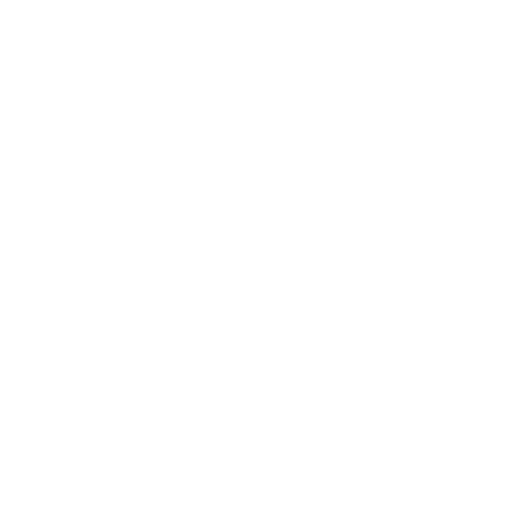
t = 0.00 s
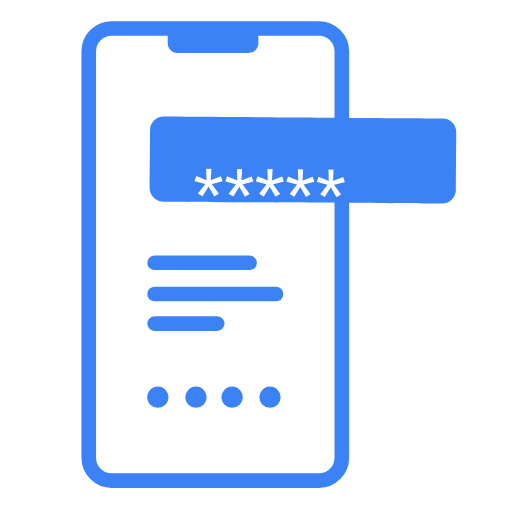
t = 1.20 s
t = 2.40 s: frame unchanged from t = 1.20 s, image omitted
t = 3.60 s: frame unchanged from t = 1.20 s, image omitted
t = 4.80 s: frame unchanged from t = 1.20 s, image omitted
t = 6.00 s: frame unchanged from t = 0.00 s, image omitted

The animated SVG that drew these frames (rendered in a browser with its animation timeline set to each time). Animation: 106 SMIL elements (animate=8,animateTransform=32,set=66); one cycle of 6.00 s, repeats indefinitely.

<svg fill="none" height="100%" width="100%" viewBox="0 0 70 70" xmlns:xlink="http://www.w3.org/1999/xlink" xmlns="http://www.w3.org/2000/svg"><g id="i0"><g transform="translate(29.125,35)"><g transform="rotate(3)"><animateTransform repeatCount="indefinite" type="rotate" attributeName="transform" dur="6s" begin="0s" calcMode="spline" values="3; -2; 0; 0" keyTimes="0; 0.058333; 0.116667; 1" keySplines="0.833 0 0.667 1; 0.333 0 0.218 1; 0 0 1 1" fill="freeze" /><g transform="scale(0.34,0.34)"><animateTransform repeatCount="indefinite" type="scale" attributeName="transform" dur="6s" begin="0s" calcMode="spline" values="0.34 0.34; 0.46 0.46; 0.45 0.45; 0.45 0.45" keyTimes="0; 0.058333; 0.116667; 1" keySplines="0.602 0 0.667 0.775; 0.333 0 0.294 1; 0 0 1 1" fill="freeze" /><g transform="translate(-50,-50)"><g opacity="0" id="i1"><animate repeatCount="indefinite" attributeName="opacity" dur="6s" begin="0s" fill="freeze" values="0; 1; 1" keyTimes="0; 0.058333; 1" keySplines="0.333 0 0.667 1; 0 0 1 1" calcMode="spline" /><g transform="translate(50.686,61.303) scale(2.222,2.222) translate(-2091.809,-757.461)"><g id="i2" transform="matrix(1,0,0,1,2090.006,753.305)"><path d="M-6.494,0" stroke-miterlimit="10" stroke-linecap="round" stroke-width="2" stroke="#3b82f6"><set fill="freeze" dur="0.017s" begin="0.03333333333333333s" to="M-6.494,0" attributeName="d" /><set fill="freeze" dur="0.017s" begin="0.05s" to="M-6.494,0C-6.494,0,-6.478,0,-6.448,0" attributeName="d" /><set fill="freeze" dur="0.017s" begin="0.06666666666666667s" to="M-6.494,0C-6.494,0,-6.424,0,-6.295,0" attributeName="d" /><set fill="freeze" dur="0.017s" begin="0.08333333333333333s" to="M-6.494,0C-6.494,0,-6.316,0,-6.002,0" attributeName="d" /><set fill="freeze" dur="0.017s" begin="0.1s" to="M-6.494,0C-6.494,0,-6.13,0,-5.525,0" attributeName="d" /><set fill="freeze" dur="0.017s" begin="0.11666666666666667s" to="M-6.494,0C-6.494,0,-5.831,0,-4.804,0" attributeName="d" /><set fill="freeze" dur="0.017s" begin="0.13333333333333333s" to="M-6.494,0C-6.494,0,-5.363,0,-3.769,0" attributeName="d" /><set fill="freeze" dur="0.017s" begin="0.15s" to="M-6.494,0C-6.494,0,-4.67,0,-2.389,0" attributeName="d" /><set fill="freeze" dur="0.017s" begin="0.16666666666666666s" to="M-6.494,0C-6.494,0,-3.748,0,-0.781,0" attributeName="d" /><set fill="freeze" dur="0.017s" begin="0.18333333333333332s" to="M-6.494,0C-6.494,0,-2.698,0,0.79,0" attributeName="d" /><set fill="freeze" dur="0.017s" begin="0.2s" to="M-6.494,0C-6.494,0,-1.643,0,2.129,0" attributeName="d" /><set fill="freeze" dur="0.017s" begin="0.21666666666666667s" to="M-6.494,0C-6.494,0,-0.646,0,3.202,0" attributeName="d" /><set fill="freeze" dur="0.017s" begin="0.23333333333333334s" to="M-6.494,0C-6.494,0,0.28,0,4.044,0" attributeName="d" /><set fill="freeze" dur="0.017s" begin="0.25s" to="M-6.494,0C-6.494,0,1.14,0,4.702,0" attributeName="d" /><set fill="freeze" dur="0.017s" begin="0.26666666666666666s" to="M-6.494,0C-6.494,0,1.941,0,5.216,0" attributeName="d" /><set fill="freeze" dur="0.017s" begin="0.2833333333333333s" to="M-6.494,0C-6.494,0,2.693,0,5.614,0" attributeName="d" /><set fill="freeze" dur="0.017s" begin="0.3s" to="M-6.494,0C-6.494,0,3.403,0,5.918,0" attributeName="d" /><set fill="freeze" dur="0.017s" begin="0.31666666666666665s" to="M-6.494,0C-6.494,0,4.076,0,6.145,0" attributeName="d" /><set fill="freeze" dur="0.017s" begin="0.3333333333333333s" to="M-6.494,0C-6.494,0,4.719,0,6.308,0" attributeName="d" /><set fill="freeze" dur="0.017s" begin="0.35s" to="M-6.494,0C-6.494,0,5.334,0,6.415,0" attributeName="d" /><set fill="freeze" dur="0.017s" begin="0.36666666666666664s" to="M-6.494,0C-6.494,0,5.925,0,6.475,0" attributeName="d" /><set fill="freeze" dur="0.017s" begin="0.38333333333333336s" to="M-6.494,0C-6.494,0,6.494,0,6.494,0" attributeName="d" /></path></g><g id="i3" transform="matrix(1,0,0,1,2091.809,757.569)"><path d="M-8.297,0" stroke-miterlimit="10" stroke-linecap="round" stroke-width="2" stroke="#3b82f6"><set fill="freeze" dur="0.017s" begin="0.18333333333333332s" to="M-8.297,0" attributeName="d" /><set fill="freeze" dur="0.017s" begin="0.2s" to="M-8.297,0C-8.297,0,-8.277,0,-8.238,0" attributeName="d" /><set fill="freeze" dur="0.017s" begin="0.21666666666666667s" to="M-8.297,0C-8.297,0,-8.208,0,-8.042,0" attributeName="d" /><set fill="freeze" dur="0.017s" begin="0.23333333333333334s" to="M-8.297,0C-8.297,0,-8.07,0,-7.668,0" attributeName="d" /><set fill="freeze" dur="0.017s" begin="0.25s" to="M-8.297,0C-8.297,0,-7.832,0,-7.059,0" attributeName="d" /><set fill="freeze" dur="0.017s" begin="0.26666666666666666s" to="M-8.297,0C-8.297,0,-7.45,0,-6.138,0" attributeName="d" /><set fill="freeze" dur="0.017s" begin="0.2833333333333333s" to="M-8.297,0C-8.297,0,-6.852,0,-4.815,0" attributeName="d" /><set fill="freeze" dur="0.017s" begin="0.3s" to="M-8.297,0C-8.297,0,-5.966,0,-3.052,0" attributeName="d" /><set fill="freeze" dur="0.017s" begin="0.31666666666666665s" to="M-8.297,0C-8.297,0,-4.788,0,-0.998,0" attributeName="d" /><set fill="freeze" dur="0.017s" begin="0.3333333333333333s" to="M-8.297,0C-8.297,0,-3.447,0,1.009,0" attributeName="d" /><set fill="freeze" dur="0.017s" begin="0.35s" to="M-8.297,0C-8.297,0,-2.099,0,2.721,0" attributeName="d" /><set fill="freeze" dur="0.017s" begin="0.36666666666666664s" to="M-8.297,0C-8.297,0,-0.825,0,4.091,0" attributeName="d" /><set fill="freeze" dur="0.017s" begin="0.38333333333333336s" to="M-8.297,0C-8.297,0,0.358,0,5.167,0" attributeName="d" /><set fill="freeze" dur="0.017s" begin="0.4s" to="M-8.297,0C-8.297,0,1.456,0,6.008,0" attributeName="d" /><set fill="freeze" dur="0.017s" begin="0.4166666666666667s" to="M-8.297,0C-8.297,0,2.48,0,6.664,0" attributeName="d" /><set fill="freeze" dur="0.017s" begin="0.43333333333333335s" to="M-8.297,0C-8.297,0,3.441,0,7.172,0" attributeName="d" /><set fill="freeze" dur="0.017s" begin="0.45s" to="M-8.297,0C-8.297,0,4.348,0,7.561,0" attributeName="d" /><set fill="freeze" dur="0.017s" begin="0.4666666666666667s" to="M-8.297,0C-8.297,0,5.208,0,7.851,0" attributeName="d" /><set fill="freeze" dur="0.017s" begin="0.48333333333333334s" to="M-8.297,0C-8.297,0,6.029,0,8.059,0" attributeName="d" /><set fill="freeze" dur="0.017s" begin="0.5s" to="M-8.297,0C-8.297,0,6.815,0,8.196,0" attributeName="d" /><set fill="freeze" dur="0.017s" begin="0.5166666666666667s" to="M-8.297,0C-8.297,0,7.57,0,8.273,0" attributeName="d" /><set fill="freeze" dur="0.017s" begin="0.5333333333333333s" to="M-8.297,0C-8.297,0,8.297,0,8.297,0" attributeName="d" /></path></g><g id="i4" transform="matrix(1,0,0,1,2087.792,761.617)"><path d="M-4.28,0" stroke-miterlimit="10" stroke-linecap="round" stroke-width="2" stroke="#3b82f6"><set fill="freeze" dur="0.017s" begin="0.35s" to="M-4.28,0" attributeName="d" /><set fill="freeze" dur="0.017s" begin="0.36666666666666664s" to="M-4.28,0C-4.28,0,-4.27,0,-4.25,0" attributeName="d" /><set fill="freeze" dur="0.017s" begin="0.38333333333333336s" to="M-4.28,0C-4.28,0,-4.234,0,-4.149,0" attributeName="d" /><set fill="freeze" dur="0.017s" begin="0.4s" to="M-4.28,0C-4.28,0,-4.163,0,-3.955,0" attributeName="d" /><set fill="freeze" dur="0.017s" begin="0.4166666666666667s" to="M-4.28,0C-4.28,0,-4.04,0,-3.641,0" attributeName="d" /><set fill="freeze" dur="0.017s" begin="0.43333333333333335s" to="M-4.28,0C-4.28,0,-3.843,0,-3.166,0" attributeName="d" /><set fill="freeze" dur="0.017s" begin="0.45s" to="M-4.28,0C-4.28,0,-3.535,0,-2.484,0" attributeName="d" /><set fill="freeze" dur="0.017s" begin="0.4666666666666667s" to="M-4.28,0C-4.28,0,-3.078,0,-1.574,0" attributeName="d" /><set fill="freeze" dur="0.017s" begin="0.48333333333333334s" to="M-4.28,0C-4.28,0,-2.47,0,-0.515,0" attributeName="d" /><set fill="freeze" dur="0.017s" begin="0.5s" to="M-4.28,0C-4.28,0,-1.778,0,0.52,0" attributeName="d" /><set fill="freeze" dur="0.017s" begin="0.5166666666666667s" to="M-4.28,0C-4.28,0,-1.083,0,1.403,0" attributeName="d" /><set fill="freeze" dur="0.017s" begin="0.5333333333333333s" to="M-4.28,0C-4.28,0,-0.426,0,2.11,0" attributeName="d" /><set fill="freeze" dur="0.017s" begin="0.55s" to="M-4.28,0C-4.28,0,0.185,0,2.665,0" attributeName="d" /><set fill="freeze" dur="0.017s" begin="0.5666666666666667s" to="M-4.28,0C-4.28,0,0.751,0,3.099,0" attributeName="d" /><set fill="freeze" dur="0.017s" begin="0.5833333333333334s" to="M-4.28,0C-4.28,0,1.279,0,3.438,0" attributeName="d" /><set fill="freeze" dur="0.017s" begin="0.6s" to="M-4.28,0C-4.28,0,1.775,0,3.7,0" attributeName="d" /><set fill="freeze" dur="0.017s" begin="0.6166666666666667s" to="M-4.28,0C-4.28,0,2.243,0,3.9,0" attributeName="d" /><set fill="freeze" dur="0.017s" begin="0.6333333333333333s" to="M-4.28,0C-4.28,0,2.687,0,4.05,0" attributeName="d" /><set fill="freeze" dur="0.017s" begin="0.65s" to="M-4.28,0C-4.28,0,3.11,0,4.157,0" attributeName="d" /><set fill="freeze" dur="0.017s" begin="0.6666666666666666s" to="M-4.28,0C-4.28,0,3.515,0,4.228,0" attributeName="d" /><set fill="freeze" dur="0.017s" begin="0.6833333333333333s" to="M-4.28,0C-4.28,0,3.905,0,4.268,0" attributeName="d" /><set fill="freeze" dur="0.017s" begin="0.7s" to="M-4.28,0C-4.28,0,4.28,0,4.28,0" attributeName="d" /></path></g></g></g></g></g></g></g></g><g id="i0"><g transform="translate(29.125,35)"><g transform="rotate(3)"><animateTransform repeatCount="indefinite" type="rotate" attributeName="transform" dur="6s" begin="0s" calcMode="spline" values="3; -2; 0; 0" keyTimes="0; 0.058333; 0.116667; 1" keySplines="0.833 0 0.667 1; 0.333 0 0.218 1; 0 0 1 1" fill="freeze" /><g transform="scale(0.34,0.34)"><animateTransform repeatCount="indefinite" type="scale" attributeName="transform" dur="6s" begin="0s" calcMode="spline" values="0.34 0.34; 0.46 0.46; 0.45 0.45; 0.45 0.45" keyTimes="0; 0.058333; 0.116667; 1" keySplines="0.602 0 0.667 0.775; 0.333 0 0.294 1; 0 0 1 1" fill="freeze" /><g transform="translate(-50,-50)"><g opacity="0" id="i5"><animate repeatCount="indefinite" attributeName="opacity" dur="6s" begin="0s" fill="freeze" values="0; 1; 1" keyTimes="0; 0.058333; 1" keySplines="0.333 0 0.667 1; 0 0 1 1" calcMode="spline" /><g transform="translate(49.999,-15.418) scale(2.222,2.222) translate(0,0)"><g id="i4"><path fill="#3b82f6" d="M4.874,1.672C4.874,1.672,-4.874,1.672,-4.874,1.672C-5.604,1.672,-6.197,1.08,-6.197,0.35C-6.197,0.35,-6.197,-1.672,-6.197,-1.672C-6.197,-1.672,6.197,-1.672,6.197,-1.672C6.197,-1.672,6.197,0.35,6.197,0.35C6.197,1.08,5.604,1.672,4.874,1.672Z" /></g></g></g></g></g></g></g></g><g id="i0"><g transform="translate(29.125,35)"><g transform="rotate(3)"><animateTransform repeatCount="indefinite" type="rotate" attributeName="transform" dur="6s" begin="0s" calcMode="spline" values="3; -2; 0; 0" keyTimes="0; 0.058333; 0.116667; 1" keySplines="0.833 0 0.667 1; 0.333 0 0.218 1; 0 0 1 1" fill="freeze" /><g transform="scale(0.34,0.34)"><animateTransform repeatCount="indefinite" type="scale" attributeName="transform" dur="6s" begin="0s" calcMode="spline" values="0.34 0.34; 0.46 0.46; 0.45 0.45; 0.45 0.45" keyTimes="0; 0.058333; 0.116667; 1" keySplines="0.602 0 0.667 0.775; 0.333 0 0.294 1; 0 0 1 1" fill="freeze" /><g transform="translate(-50,-50)"><g opacity="0" id="i6"><animate repeatCount="indefinite" attributeName="opacity" dur="6s" begin="0s" fill="freeze" values="0; 1; 1" keyTimes="0; 0.058333; 1" keySplines="0.333 0 0.667 1; 0 0 1 1" calcMode="spline" /><g transform="translate(50.686,49.562) scale(2.222,2.222) translate(0,0)"><g id="i4"><path stroke-miterlimit="10" stroke-width="2" stroke="#3b82f6" d="M14.165,30.913C14.165,30.913,-14.165,30.913,-14.165,30.913C-15.897,30.913,-17.302,29.509,-17.302,27.777C-17.302,27.777,-17.302,-27.777,-17.302,-27.777C-17.302,-29.509,-15.897,-30.913,-14.165,-30.913C-14.165,-30.913,14.165,-30.913,14.165,-30.913C15.897,-30.913,17.302,-29.509,17.302,-27.777C17.302,-27.777,17.302,27.777,17.302,27.777C17.302,29.509,15.897,30.913,14.165,30.913Z" /></g></g></g></g></g></g></g></g><g opacity="0" id="i0"><g transform="translate(29.125,35)"><g transform="rotate(3)"><animateTransform repeatCount="indefinite" type="rotate" attributeName="transform" dur="6s" begin="0s" calcMode="spline" values="3; -2; 0; 0" keyTimes="0; 0.058333; 0.116667; 1" keySplines="0.833 0 0.667 1; 0.333 0 0.218 1; 0 0 1 1" fill="freeze" /><g transform="scale(0.34,0.34)"><animateTransform repeatCount="indefinite" type="scale" attributeName="transform" dur="6s" begin="0s" calcMode="spline" values="0.34 0.34; 0.46 0.46; 0.45 0.45; 0.45 0.45" keyTimes="0; 0.058333; 0.116667; 1" keySplines="0.602 0 0.667 0.775; 0.333 0 0.294 1; 0 0 1 1" fill="freeze" /><g transform="translate(-50,-50)" /></g></g></g></g><g id="i0"><g transform="translate(29.125,35)"><g transform="rotate(3)"><animateTransform repeatCount="indefinite" type="rotate" attributeName="transform" dur="6s" begin="0s" calcMode="spline" values="3; -2; 0; 0" keyTimes="0; 0.058333; 0.116667; 1" keySplines="0.833 0 0.667 1; 0.333 0 0.218 1; 0 0 1 1" fill="freeze" /><g transform="scale(0.34,0.34)"><animateTransform repeatCount="indefinite" type="scale" attributeName="transform" dur="6s" begin="0s" calcMode="spline" values="0.34 0.34; 0.46 0.46; 0.45 0.45; 0.45 0.45" keyTimes="0; 0.058333; 0.116667; 1" keySplines="0.602 0 0.667 0.775; 0.333 0 0.294 1; 0 0 1 1" fill="freeze" /><g transform="translate(-50,-50)"><g id="i7"><g transform="translate(51.408,29.527)"><animateTransform repeatCount="indefinite" type="translate" attributeName="transform" dur="6s" begin="0s" calcMode="spline" values="51.408 29.527; 51.408 29.527; 78.058 20.146; 78.058 20.146" keyTimes="0; 0.058333; 0.155555; 1" keySplines="0 0 1 1; 0.496 0 0.034 1; 0 0 1 1" fill="freeze" /><g transform="rotate(0.384)"><g transform="scale(0.262,0.262)"><animateTransform repeatCount="indefinite" type="scale" attributeName="transform" dur="6s" begin="0s" calcMode="spline" values="0.262 0.262; 0.262 0.262; 0.437 0.437; 0.437 0.437" keyTimes="0; 0.058333; 0.155555; 1" keySplines="0 0 1 1; 0.496 0 0.034 1; 0 0 1 1" fill="freeze" /><g transform="translate(-50,-50)"><g opacity="0" id="i8"><animate repeatCount="indefinite" attributeName="opacity" dur="6s" begin="0s" fill="freeze" values="0; 1; 1" keyTimes="0; 0.058333; 1" keySplines="0.333 0 0.667 1; 0 0 1 1" calcMode="spline" /><g transform="translate(48.333,51.661) scale(5,5) translate(0,0)"><g id="i4"><path fill="#3b82f6" d="M19.391,5.92C19.391,5.92,-19.391,5.92,-19.391,5.92C-20.44,5.92,-21.291,5.07,-21.291,4.021C-21.291,4.021,-21.291,-4.021,-21.291,-4.021C-21.291,-5.07,-20.44,-5.92,-19.391,-5.92C-19.391,-5.92,19.391,-5.92,19.391,-5.92C20.44,-5.92,21.291,-5.07,21.291,-4.021C21.291,-4.021,21.291,4.021,21.291,4.021C21.291,5.07,20.44,5.92,19.391,5.92Z" /></g></g></g></g></g></g></g></g></g></g></g></g></g><g id="i0"><g transform="translate(29.125,35)"><g transform="rotate(3)"><animateTransform repeatCount="indefinite" type="rotate" attributeName="transform" dur="6s" begin="0s" calcMode="spline" values="3; -2; 0; 0" keyTimes="0; 0.058333; 0.116667; 1" keySplines="0.833 0 0.667 1; 0.333 0 0.218 1; 0 0 1 1" fill="freeze" /><g transform="scale(0.34,0.34)"><animateTransform repeatCount="indefinite" type="scale" attributeName="transform" dur="6s" begin="0s" calcMode="spline" values="0.34 0.34; 0.46 0.46; 0.45 0.45; 0.45 0.45" keyTimes="0; 0.058333; 0.116667; 1" keySplines="0.602 0 0.667 0.775; 0.333 0 0.294 1; 0 0 1 1" fill="freeze" /><g transform="translate(-50,-50)"><g id="i7"><g transform="translate(51.408,29.527)"><animateTransform repeatCount="indefinite" type="translate" attributeName="transform" dur="6s" begin="0s" calcMode="spline" values="51.408 29.527; 51.408 29.527; 78.058 20.146; 78.058 20.146" keyTimes="0; 0.058333; 0.155555; 1" keySplines="0 0 1 1; 0.496 0 0.034 1; 0 0 1 1" fill="freeze" /><g transform="rotate(0.384)"><g transform="scale(0.262,0.262)"><animateTransform repeatCount="indefinite" type="scale" attributeName="transform" dur="6s" begin="0s" calcMode="spline" values="0.262 0.262; 0.262 0.262; 0.437 0.437; 0.437 0.437" keyTimes="0; 0.058333; 0.155555; 1" keySplines="0 0 1 1; 0.496 0 0.034 1; 0 0 1 1" fill="freeze" /><g transform="translate(-50,-50)"><g transform="matrix(5,0,0,5,-27.758,81.262)" id="i9"><text fill="#ffffff" dominant-baseline="middle" text-anchor="start" font-weight="500" font-size="10.9212598800659" font-family="OpenSans-Medium, Arial, sans-serif">*****</text></g></g></g></g></g></g></g></g></g></g></g><g id="i0"><g transform="translate(29.125,35)"><g transform="rotate(3)"><animateTransform repeatCount="indefinite" type="rotate" attributeName="transform" dur="6s" begin="0s" calcMode="spline" values="3; -2; 0; 0" keyTimes="0; 0.058333; 0.116667; 1" keySplines="0.833 0 0.667 1; 0.333 0 0.218 1; 0 0 1 1" fill="freeze" /><g transform="scale(0.34,0.34)"><animateTransform repeatCount="indefinite" type="scale" attributeName="transform" dur="6s" begin="0s" calcMode="spline" values="0.34 0.34; 0.46 0.46; 0.45 0.45; 0.45 0.45" keyTimes="0; 0.058333; 0.116667; 1" keySplines="0.602 0 0.667 0.775; 0.333 0 0.294 1; 0 0 1 1" fill="freeze" /><g transform="translate(-50,-50)"><g opacity="0" id="i7"><g transform="translate(51.408,29.527)"><animateTransform repeatCount="indefinite" type="translate" attributeName="transform" dur="6s" begin="0s" calcMode="spline" values="51.408 29.527; 51.408 29.527; 78.058 20.146; 78.058 20.146" keyTimes="0; 0.058333; 0.155555; 1" keySplines="0 0 1 1; 0.496 0 0.034 1; 0 0 1 1" fill="freeze" /><g transform="rotate(0.384)"><g transform="scale(0.262,0.262)"><animateTransform repeatCount="indefinite" type="scale" attributeName="transform" dur="6s" begin="0s" calcMode="spline" values="0.262 0.262; 0.262 0.262; 0.437 0.437; 0.437 0.437" keyTimes="0; 0.058333; 0.155555; 1" keySplines="0 0 1 1; 0.496 0 0.034 1; 0 0 1 1" fill="freeze" /><g transform="translate(-50,-50)" /></g></g></g></g></g></g></g></g></g><g id="i0"><g transform="translate(29.125,35)"><g transform="rotate(3)"><animateTransform repeatCount="indefinite" type="rotate" attributeName="transform" dur="6s" begin="0s" calcMode="spline" values="3; -2; 0; 0" keyTimes="0; 0.058333; 0.116667; 1" keySplines="0.833 0 0.667 1; 0.333 0 0.218 1; 0 0 1 1" fill="freeze" /><g transform="scale(0.34,0.34)"><animateTransform repeatCount="indefinite" type="scale" attributeName="transform" dur="6s" begin="0s" calcMode="spline" values="0.34 0.34; 0.46 0.46; 0.45 0.45; 0.45 0.45" keyTimes="0; 0.058333; 0.116667; 1" keySplines="0.602 0 0.667 0.775; 0.333 0 0.294 1; 0 0 1 1" fill="freeze" /><g transform="translate(-50,-50)"><g opacity="0" id="i10"><animate repeatCount="indefinite" attributeName="opacity" dur="6s" begin="0s" fill="freeze" values="0; 1; 1" keyTimes="0; 0.058333; 1" keySplines="0.333 0 0.667 1; 0 0 1 1" calcMode="spline" /><g transform="translate(33.224,92.877)"><animateTransform repeatCount="indefinite" type="translate" attributeName="transform" dur="6s" begin="0s" calcMode="spline" values="33.224 92.877; 33.224 92.877; 33.224 89.057; 33.224 92.877; 33.224 92.877" keyTimes="0; 0.219445; 0.238889; 0.258333; 1" keySplines="0 0 1 1; 0.333 0 0.667 1; 0.333 0 0.667 1; 0 0 1 1" fill="freeze" /><g transform="scale(1.931,1.931) translate(13.393,-21.482)"><g id="i11" transform="matrix(1,0,0,1,-13.393,21.482)"><ellipse ry="1.669" rx="1.669" cy="0" cx="0" fill="#3b82f6" /></g></g></g></g></g></g></g></g></g><g id="i0"><g transform="translate(29.125,35)"><g transform="rotate(3)"><animateTransform repeatCount="indefinite" type="rotate" attributeName="transform" dur="6s" begin="0s" calcMode="spline" values="3; -2; 0; 0" keyTimes="0; 0.058333; 0.116667; 1" keySplines="0.833 0 0.667 1; 0.333 0 0.218 1; 0 0 1 1" fill="freeze" /><g transform="scale(0.34,0.34)"><animateTransform repeatCount="indefinite" type="scale" attributeName="transform" dur="6s" begin="0s" calcMode="spline" values="0.34 0.34; 0.46 0.46; 0.45 0.45; 0.45 0.45" keyTimes="0; 0.058333; 0.116667; 1" keySplines="0.602 0 0.667 0.775; 0.333 0 0.294 1; 0 0 1 1" fill="freeze" /><g transform="translate(-50,-50)"><g opacity="0" id="i12"><animate repeatCount="indefinite" attributeName="opacity" dur="6s" begin="0s" fill="freeze" values="0; 1; 1" keyTimes="0; 0.058333; 1" keySplines="0.333 0 0.667 1; 0 0 1 1" calcMode="spline" /><g transform="translate(44.821,92.877)"><animateTransform repeatCount="indefinite" type="translate" attributeName="transform" dur="6s" begin="0s" calcMode="spline" values="44.821 92.877; 44.821 92.877; 44.821 89.057; 44.821 92.877; 44.821 92.877" keyTimes="0; 0.238889; 0.258333; 0.277778; 1" keySplines="0 0 1 1; 0.333 0 0.667 1; 0.333 0 0.667 1; 0 0 1 1" fill="freeze" /><g transform="scale(1.931,1.931) translate(13.393,-21.482)"><g id="i11" transform="matrix(1,0,0,1,-13.393,21.482)"><ellipse ry="1.669" rx="1.669" cy="0" cx="0" fill="#3b82f6" /></g></g></g></g></g></g></g></g></g><g id="i0"><g transform="translate(29.125,35)"><g transform="rotate(3)"><animateTransform repeatCount="indefinite" type="rotate" attributeName="transform" dur="6s" begin="0s" calcMode="spline" values="3; -2; 0; 0" keyTimes="0; 0.058333; 0.116667; 1" keySplines="0.833 0 0.667 1; 0.333 0 0.218 1; 0 0 1 1" fill="freeze" /><g transform="scale(0.34,0.34)"><animateTransform repeatCount="indefinite" type="scale" attributeName="transform" dur="6s" begin="0s" calcMode="spline" values="0.34 0.34; 0.46 0.46; 0.45 0.45; 0.45 0.45" keyTimes="0; 0.058333; 0.116667; 1" keySplines="0.602 0 0.667 0.775; 0.333 0 0.294 1; 0 0 1 1" fill="freeze" /><g transform="translate(-50,-50)"><g opacity="0" id="i13"><animate repeatCount="indefinite" attributeName="opacity" dur="6s" begin="0s" fill="freeze" values="0; 1; 1" keyTimes="0; 0.058333; 1" keySplines="0.333 0 0.667 1; 0 0 1 1" calcMode="spline" /><g transform="translate(55.793,92.877)"><animateTransform repeatCount="indefinite" type="translate" attributeName="transform" dur="6s" begin="0s" calcMode="spline" values="55.793 92.877; 55.793 92.877; 55.793 89.057; 55.793 92.877; 55.793 92.877" keyTimes="0; 0.258333; 0.277778; 0.297222; 1" keySplines="0 0 1 1; 0.333 0 0.667 1; 0.333 0 0.667 1; 0 0 1 1" fill="freeze" /><g transform="scale(1.931,1.931) translate(13.393,-21.482)"><g id="i11" transform="matrix(1,0,0,1,-13.393,21.482)"><ellipse ry="1.669" rx="1.669" cy="0" cx="0" fill="#3b82f6" /></g></g></g></g></g></g></g></g></g><g id="i0"><g transform="translate(29.125,35)"><g transform="rotate(3)"><animateTransform repeatCount="indefinite" type="rotate" attributeName="transform" dur="6s" begin="0s" calcMode="spline" values="3; -2; 0; 0" keyTimes="0; 0.058333; 0.116667; 1" keySplines="0.833 0 0.667 1; 0.333 0 0.218 1; 0 0 1 1" fill="freeze" /><g transform="scale(0.34,0.34)"><animateTransform repeatCount="indefinite" type="scale" attributeName="transform" dur="6s" begin="0s" calcMode="spline" values="0.34 0.34; 0.46 0.46; 0.45 0.45; 0.45 0.45" keyTimes="0; 0.058333; 0.116667; 1" keySplines="0.602 0 0.667 0.775; 0.333 0 0.294 1; 0 0 1 1" fill="freeze" /><g transform="translate(-50,-50)"><g opacity="0" id="i14"><animate repeatCount="indefinite" attributeName="opacity" dur="6s" begin="0s" fill="freeze" values="0; 1; 1" keyTimes="0; 0.058333; 1" keySplines="0.333 0 0.667 1; 0 0 1 1" calcMode="spline" /><g transform="translate(67.321,92.877)"><animateTransform repeatCount="indefinite" type="translate" attributeName="transform" dur="6s" begin="0s" calcMode="spline" values="67.321 92.877; 67.321 92.877; 67.321 89.057; 67.321 92.877; 67.321 92.877" keyTimes="0; 0.277778; 0.297222; 0.316667; 1" keySplines="0 0 1 1; 0.333 0 0.667 1; 0.333 0 0.667 1; 0 0 1 1" fill="freeze" /><g transform="scale(1.931,1.931) translate(13.393,-21.482)"><g id="i11" transform="matrix(1,0,0,1,-13.393,21.482)"><ellipse ry="1.669" rx="1.669" cy="0" cx="0" fill="#3b82f6" /></g></g></g></g></g></g></g></g></g></svg>
